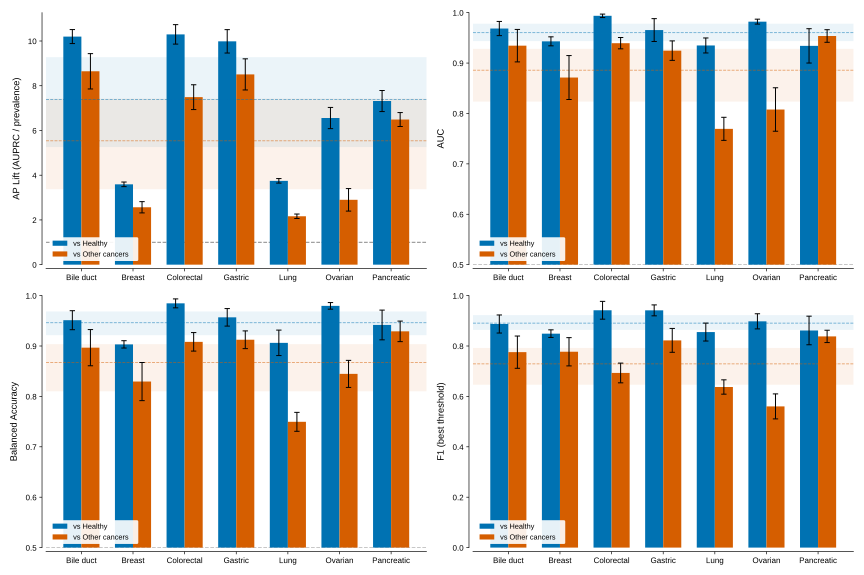

The data file committed next to this chart (first rows):
cancer	comparison	auc_mean	auc_sem	ap_lift_mean	ap_lift_sem	max_f1_mean	max_f1_sem	bal_acc_mean	bal_acc_sem
Bile_duct	vs_healthy	0.9685	0.01403	10.2	0.3135	0.8874	0.0358	0.9512	0.01885
Bile_duct	vs_other_cancers	0.9344	0.03221	8.647	0.7908	0.7756	0.06413	0.8967	0.03591
Breast	vs_healthy	0.9431	0.008913	3.594	0.103	0.849	0.01512	0.9032	0.007255
Breast	vs_other_cancers	0.8712	0.04358	2.567	0.2532	0.7772	0.05603	0.8295	0.03782
Colorectal	vs_healthy	0.9937	0.003442	10.3	0.435	0.9418	0.03541	0.9846	0.008855
Colorectal	vs_other_cancers	0.9394	0.01126	7.49	0.5549	0.6931	0.03915	0.9083	0.01838
Gastric	vs_healthy	0.9654	0.02271	9.988	0.5235	0.9414	0.02165	0.9569	0.01739
Gastric	vs_other_cancers	0.9246	0.01934	8.508	0.6962	0.8224	0.04725	0.9124	0.01757
Lung	vs_healthy	0.9349	0.01489	3.748	0.1015	0.8553	0.03555	0.9062	0.02528
Lung	vs_other_cancers	0.7694	0.02286	2.165	0.09941	0.6373	0.02831	0.7496	0.01879
Ovarian	vs_healthy	0.9821	0.004929	6.557	0.4748	0.8979	0.02995	0.9797	0.006532
Ovarian	vs_other_cancers	0.8078	0.04312	2.9	0.5037	0.5604	0.0497	0.8447	0.02686
Pancreatic	vs_healthy	0.9341	0.03406	7.317	0.4705	0.8616	0.05684	0.9418	0.0295
Pancreatic	vs_other_cancers	0.9537	0.0125	6.489	0.3122	0.8382	0.02449	0.9291	0.02041
